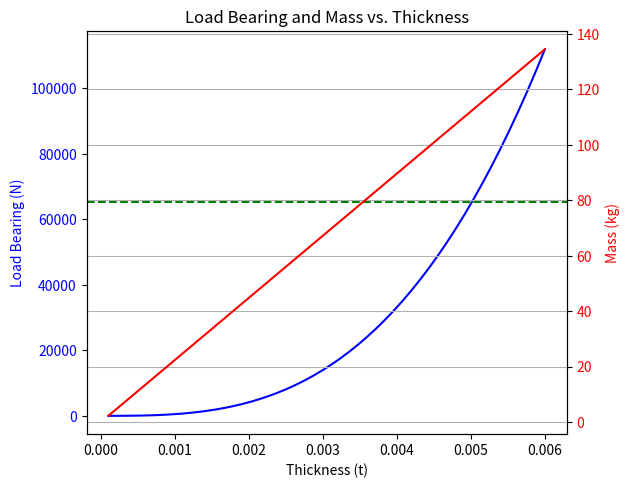

Write the Python code that produced this figure.
import math
from scipy.optimize import fsolve
import numpy as np
import matplotlib.pyplot as plt

class Material:
    def __init__(self, E, rho, s_yld, s_ult, alpha=0.8, n=0.6, nu=0.334):
        '''Initializes the Material class
        INPUTS:
            E: FLOAT -> Young's modulus in Pa
            rho: FLOAT -> density in kg/m^3
            s_yld: FLOAT -> yield stress in Pa
            s_ult: FLOAT -> ultimate stress in Pa
            alpha, n, nu are correct for aluminium alloys
        
        OUTPUTS:
            None
        '''
        self.E = E
        self.rho = rho
        self.s_yld = s_yld
        self.s_ult = s_ult
        self.alpha = alpha
        self.n = n
        self.nu = nu

class Polygon:
    def __init__(self, height, points, px, py, stringers, thickness):
        '''Initializes the Polygon class
        INPUTS:
            height: FLOAT -> height of the polygon
            points: LIST -> list of points defining the polygon
            px: LIST -> list of x-coordinates of the polygon points
            py: LIST -> list of y-coordinates of the polygon points
            stringers: LIST -> list of number of stringers per element
            thickness: FLOAT or NUMPY ARRAY -> thickness (range) of the polygon skin

        OUTPUTS:
            None
        '''
        self.height = height
        self.points = points
        self.px = px
        self.py = py
        self.stringers = stringers
        self.t = thickness

        self.element_lengths()
        
    def element_lengths(self):
        '''Calculates the elements of the polygon
        INPUTS:
            None
        OUTPUTS:
            None
        '''
        self.elements = []
        for i in range(len(self.points)):
            next_i = (i + 1) % len(self.points)
            length = math.sqrt((self.px[i] - self.px[next_i])**2 + (self.py[i] - self.py[next_i])**2)
            self.elements.append(length)

class Cylinder:
    '''Initializes the Cylinder class
        INPUTS:
            height: FLOAT -> height of the cylinder
            radius: FLOAT -> radius of the cylinder
            stringers: FLOAT -> number of stringers on the cylinder
            thickness: FLOAT -> thickness of the cylinder skin

        OUTPUTS:
            None
        '''
    def __init__(self, height, radius, stringers, thickness):
        self.height = height
        self.radius = radius
        self.stringers = stringers
        self.t = thickness



class Stringer:
    def __init__(self, type, thickness, lengths, material):
        self.type = type
        self.t = thickness
        self.lengths = lengths
        self.material = material

        if self.type == 'hat':
            self.hat_area()
            self.hat_stress()
    
    def hat_stress(self):
        s_side_r = self.material.alpha * ((0.423/self.material.s_yld) * (math.pi**2 * self.material.E)/(12 * (1- self.material.nu**2))
                                          * (self.t/self.lengths[0])**2)**(1-self.material.n)
        s_vert_r = self.material.alpha * ((4/self.material.s_yld) * (math.pi**2 * self.material.E)/(12 * (1- self.material.nu**2))
                                          * (self.t/self.lengths[1])**2)**(1-self.material.n)
        s_top_r = self.material.alpha * ((4/self.material.s_yld) * (math.pi**2 * self.material.E)/(12 * (1- self.material.nu**2))
                                         * (self.t/self.lengths[2])**2)**(1-self.material.n)

        if s_side_r > 1:
            s_side = self.material.s_yld
        else:
            s_side = s_side_r * self.material.s_yld
        
        if s_vert_r > 1:
            s_vert = self.material.s_yld
        else:
            s_vert = s_vert_r * self.material.s_yld
        
        if s_top_r > 1:
            s_top = self.material.s_yld
        else:
            s_top = s_top_r * self.material.s_yld
        
        a_side = self.t * self.lengths[0]
        a_vert = self.t * self.lengths[1]
        a_top = self.t * self.lengths[2]

        self.crip_stress = (2 * s_side * a_side + 2 * s_vert * a_vert + s_top * a_top) / (2 * a_side + 2 * a_vert + a_top)

    def hat_area(self):
        self.area = (2 * self.lengths[0] + 2 * self.lengths[1] + self.lengths[2]) * self.t + 4 * self.t**2


class Load_calculation:
    def __init__(self, geometry, stringer, material, sc_mass):
        '''Initializes the Load_calculation class
        INPUTS:
            geometry: OBJECT -> geometry of the structure
            stringer: OBJECT -> stringer properties
            material: OBJECT -> material properties

        OUTPUTS:
            None
        '''
        self.geometry = geometry
        self.stringer = stringer
        self.material = material
        self.mass = sc_mass

        
    def launcher_loading(self): #####INCOMPLETE
        fnat_ax = 20
        fnat_lat = 6
        maxg_ax = 6
        maxg_lat = 2

        p_ax = maxg_ax  * self.mass * 9.81
        p_lat =  maxg_lat * self.mass * 9.81

        p_eq = (p_ax + 2*(p_lat*self.geometry.height/2)/1.414) *1.25 #will be checked against both buckling and yield/ultimate strength
        #print(p_ax,p_lat,(p_lat*l/2),p_eq/1.25,p_eq)
        self.load = p_eq

        return self.load

    def calculate_loads(self):
        if isinstance(self.geometry, Polygon):
            # Calculate loads for polygon
            return self.calculate_poly_loads()
        elif isinstance(self.geometry, Cylinder):
            # Calculate loads for cylinder
            pass
        else:
            raise ValueError("Invalid geometry type")
    
    def calculate_poly_loads(self):
        self.w_e = (self.geometry.t/2) * math.sqrt((4.0 * math.pi**2)/(12.0 * (1 - self.material.nu**2))) * math.sqrt(self.material.E/self.stringer.crip_stress)
            
        print(f"w_e: {self.w_e}")

        for i in range(len(self.geometry.elements)):
            for n in range(len(self.geometry.t)):
                if self.geometry.elements[i] < 2 * self.w_e[n] * (self.geometry.stringers[i]):
                    print(f"Element {i} has too many stringers for thickness {self.geometry.t[n]}")
            
        self.element_empty_length = []
        for i in range(len(self.geometry.elements)):
            self.element_empty_length.append((self.geometry.elements[i] - 2 * self.w_e * (self.geometry.stringers[i]))/(self.geometry.stringers[i]+1))
            for n in range(len(self.geometry.t)):
                if self.element_empty_length[i][n] < 0:
                    self.element_empty_length[i][n] = 0

        self.element_empty_stress = []
        for i in range(len(self.geometry.elements)):
            self.element_empty_stress.append(4.0 * ((math.pi**2*self.material.E) / (12.0 * (1 - self.material.nu**2))) * (self.geometry.t / self.element_empty_length[i])**2)

            
        self.element_crippling_stress = []
        self.element_area = []
            
        for i in range(len(self.geometry.elements)):
            empty_area = self.element_empty_length[i] * (self.geometry.stringers[i]+1) * self.geometry.t
            empty_stress = self.element_empty_stress[i]
            stringered_area = self.geometry.elements[i] * self.geometry.t - empty_area
            stringer_area = self.stringer.area * self.geometry.stringers[i]
            stringer_stress = self.stringer.crip_stress
            self.element_crippling_stress.append((empty_area * empty_stress + (stringered_area + stringer_area) * stringer_stress)/(empty_area + stringered_area + stringer_area))
            self.element_area.append(empty_area + stringered_area + stringer_area)
                
        self.total_load_bearing = 0
        self.total_area = 0
        for i in range(len(self.geometry.elements)):
            self.total_load_bearing += self.element_crippling_stress[i] * self.element_area[i]
            self.total_area += self.element_area[i]
        self.total_stress = self.total_load_bearing / self.total_area

        #print(f"Total load bearing: {self.total_load_bearing}")
        #print(f"Total area: {self.total_area}")
        #print(f"Total stress: {self.total_stress}")
        print(self.total_load_bearing)
        return self.total_load_bearing

    def calculate_weight(self):
        '''Calculates the weight of the structure
        INPUTS:
            None
        OUTPUTS:
            None
        '''
        self.weight = self.total_area * self.material.rho

        print(f"Weight: {self.weight}")

        return self.weight





if __name__ == "__main__":
    points = [0, 1, 2, 3]
    x = [0, 2, 2, 0]
    y = [0, 0, 2, 2]

    stringers = [0, 0, 0, 0] #number of stringers per element
    #print(stringers)
    t = np.linspace(0.0001, 0.006, 50)
    #print(t)
    aluminium = Material(E=70e9, rho=2800, s_yld=448e6, s_ult=524e6) #based on aluminium 7075
    hat_stringer = Stringer(type='hat', thickness=0.0005, lengths=[0.01, 0.01, 0.01], material=aluminium)
    box = Polygon(height=1.2, points=points, px=x, py=y, stringers=stringers, thickness=t)
    load_calc = Load_calculation(geometry=box, stringer=hat_stringer, material=aluminium, sc_mass=691)

    #load_calc.launcher_loading()
    launchload = load_calc.launcher_loading()
    loadbearing = load_calc.calculate_loads()
    weight = load_calc.calculate_weight()

    print(f"Launch load: {launchload}")
    print(f"Load bearing: {loadbearing}")
    print(f"Weight: {weight}")


    # Plot setup
    fig, ax1 = plt.subplots()

    # Plot load bearing on the left y-axis
    ax1.plot(t, loadbearing, 'b-', label='Load Bearing')
    ax1.set_xlabel('Thickness (t)')
    ax1.set_ylabel('Load Bearing (N)', color='b')
    ax1.tick_params(axis='y', labelcolor='b')

    ax1.axhline(y=launchload, color='g', linestyle='--', label=f'Limit: {launchload} N')

    # Create a second y-axis for mass
    ax2 = ax1.twinx()
    ax2.plot(t, weight, 'r-', label='Mass')
    ax2.set_ylabel('Mass (kg)', color='r')
    ax2.tick_params(axis='y', labelcolor='r')

    # Add legends and grid
    fig.tight_layout()
    plt.title('Load Bearing and Mass vs. Thickness')
    plt.grid(True)
    plt.show()